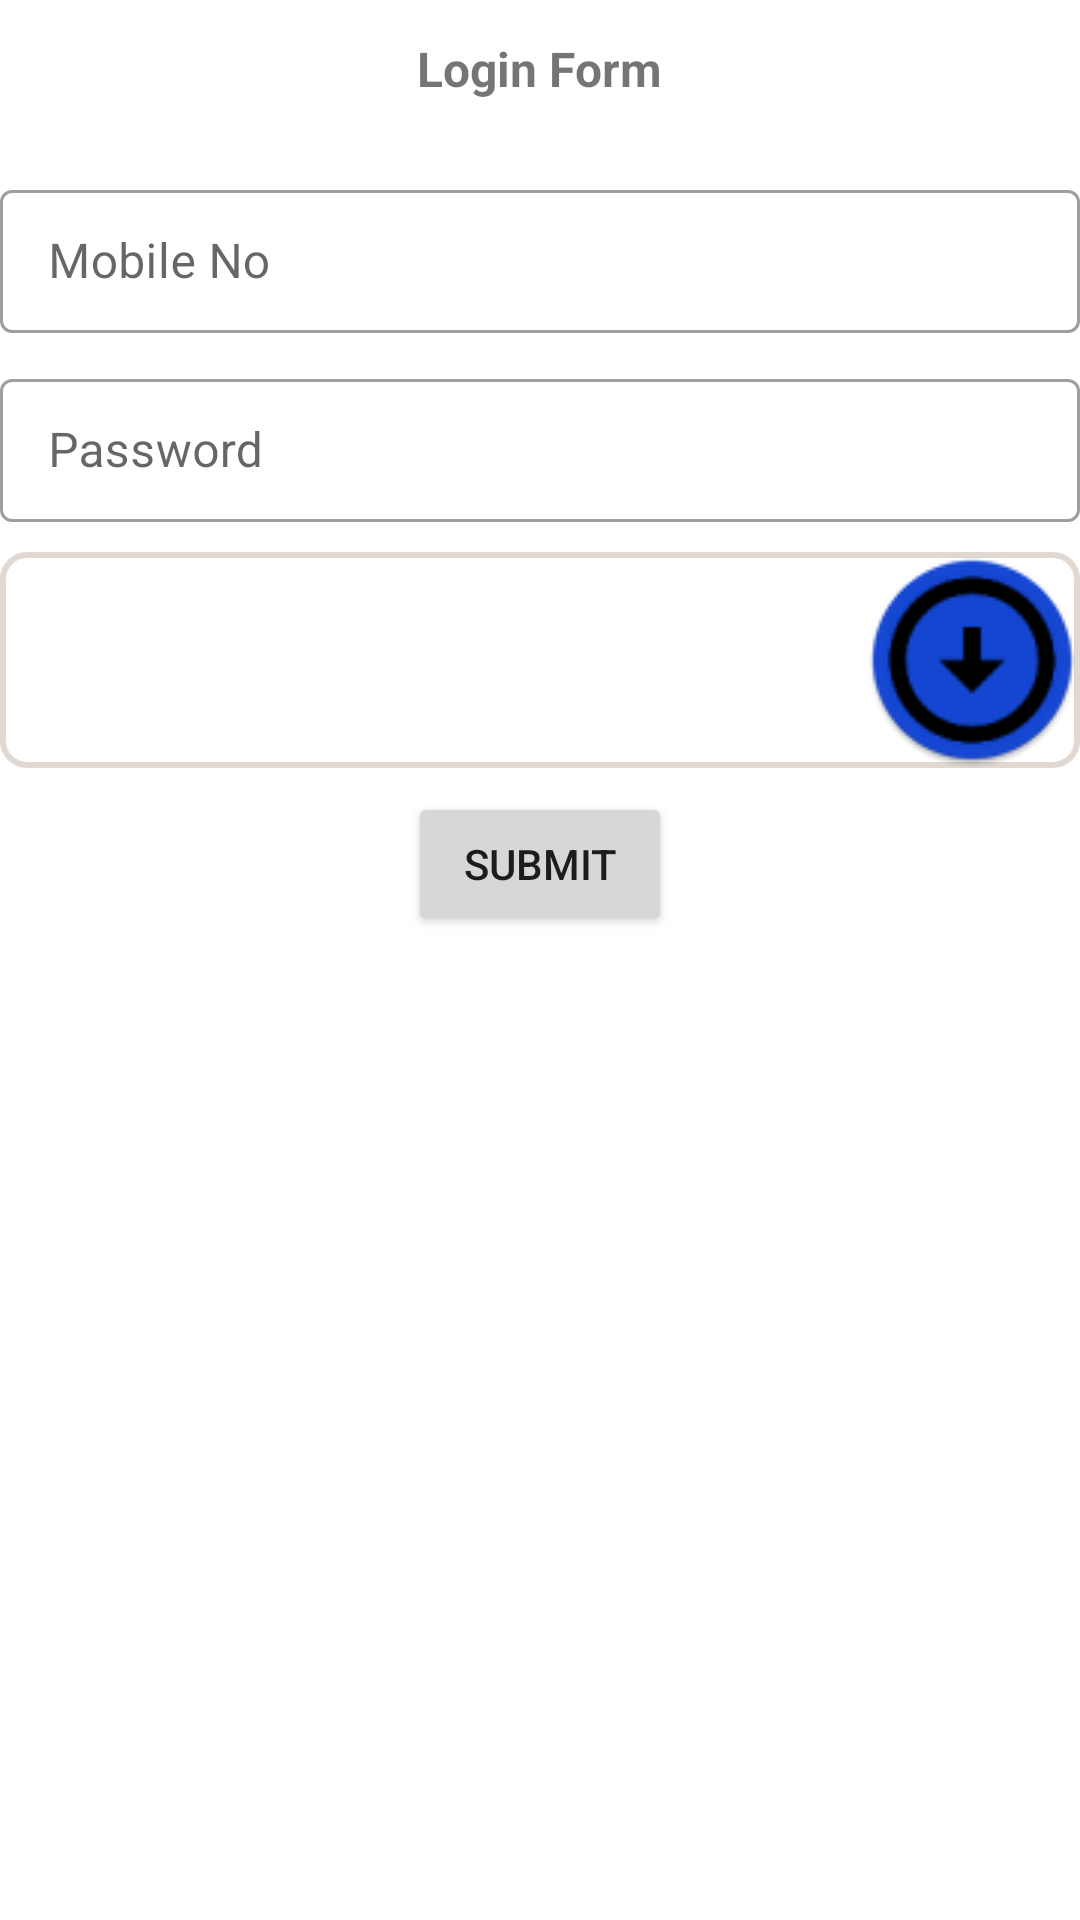

The Android layout XML behind this screen, and the referenced resources:
<!-- AndroidManifest.xml: application theme Theme.Ekhoney -->
<!-- res/layout/fragment_login.xml -->
<?xml version="1.0" encoding="utf-8"?>
<LinearLayout xmlns:android="http://schemas.android.com/apk/res/android"
    xmlns:tools="http://schemas.android.com/tools"
    android:layout_width="match_parent"
    android:layout_height="match_parent"
    tools:context=".Fragments.Login"
    android:orientation="vertical"
    android:gravity="center_horizontal"
    android:layout_marginHorizontal="30dp">

    <TextView
        android:id="@+id/log_header"
        android:layout_width="wrap_content"
        android:layout_height="wrap_content"
        android:text="Login Form"
        android:textSize="@dimen/largefont"
        android:textStyle="bold"
        android:layout_marginTop="@dimen/header_top_margin"
        android:layout_marginBottom="@dimen/header_bottom_margin"
        />
    <TextView
        android:id="@+id/log_error"
        android:layout_width="wrap_content"
        android:layout_height="wrap_content"
        android:textColor="@color/dangerous"
        android:textSize="@dimen/regularfont"
        />
    <com.google.android.material.textfield.TextInputLayout
        android:layout_width="match_parent"
        android:layout_height="wrap_content"
        android:layout_marginBottom="10dp"
        style="@style/Widget.MaterialComponents.TextInputLayout.OutlinedBox.Dense">

        <EditText
            android:id="@+id/log_username"
            android:layout_width="match_parent"
            android:layout_height="wrap_content"
            android:hint="Mobile No"
            android:inputType="phone"
            />
    </com.google.android.material.textfield.TextInputLayout>

    <com.google.android.material.textfield.TextInputLayout
        android:layout_width="match_parent"
        android:layout_height="wrap_content"
        android:layout_marginBottom="10dp"
        style="@style/Widget.MaterialComponents.TextInputLayout.OutlinedBox.Dense">

        <EditText
            android:id="@+id/log_pass"
            android:layout_width="match_parent"
            android:layout_height="wrap_content"
            android:hint="Password"
            android:inputType="textPassword"
            />
    </com.google.android.material.textfield.TextInputLayout>

    <Spinner
        android:id="@+id/spinner1"
        android:layout_width="match_parent"
        android:layout_height="wrap_content"
        android:paddingVertical="10dp"
        android:background="@drawable/spinner_style"
        />

    <Button
        android:id="@+id/log_btn"
        android:layout_width="wrap_content"
        android:layout_height="wrap_content"
        android:text="@string/submit"
        android:layout_marginVertical="@dimen/header_bottom_margin"
        />


</LinearLayout>
<!-- resources referenced by this layout -->
<resources>
  <color name="dangerous">#F10A52</color>
  <dimen name="header_bottom_margin">8dp</dimen>
  <dimen name="header_top_margin">12dp</dimen>
  <dimen name="largefont">16sp</dimen>
  <dimen name="regularfont">12sp</dimen>
  <!-- drawable spinner_style (drawable) -->
  <?xml version="1.0" encoding="utf-8"?>
  <layer-list xmlns:android="http://schemas.android.com/apk/res/android">
  
      <item>
          <shape android:shape="rectangle">
              <stroke android:color="@color/light" android:width="2dp"/>
              <corners android:radius="8dp"/>
          </shape>
      </item>
      <item>
          <bitmap android:gravity="end" android:src="@drawable/dropdown"/>
      </item>
  
  </layer-list>
  <string name="submit">Submit</string>
  <style name="Theme.Ekhoney" parent="Theme.MaterialComponents.DayNight.NoActionBar">
          
          <item name="colorPrimary">@color/primary</item>
          <item name="colorPrimaryVariant">@color/primary</item>
          <item name="colorOnPrimary">@color/white</item>
          
          <item name="colorSecondary">@color/teal_200</item>
          <item name="colorSecondaryVariant">@color/teal_700</item>
          <item name="colorOnSecondary">@color/black</item>
          
          <item name="android:statusBarColor">?attr/colorPrimaryVariant</item>
          
      </style>
  <color name="light">#E1D9D1</color>
  <!-- drawable dropdown: png bitmap (drawable, 4166 bytes) -->
  <color name="primary">#0d6efd</color>
  <color name="white">#FFFFFFFF</color>
  <color name="teal_200">#FF03DAC5</color>
  <color name="teal_700">#FF018786</color>
  <color name="black">#FF000000</color>
</resources>
